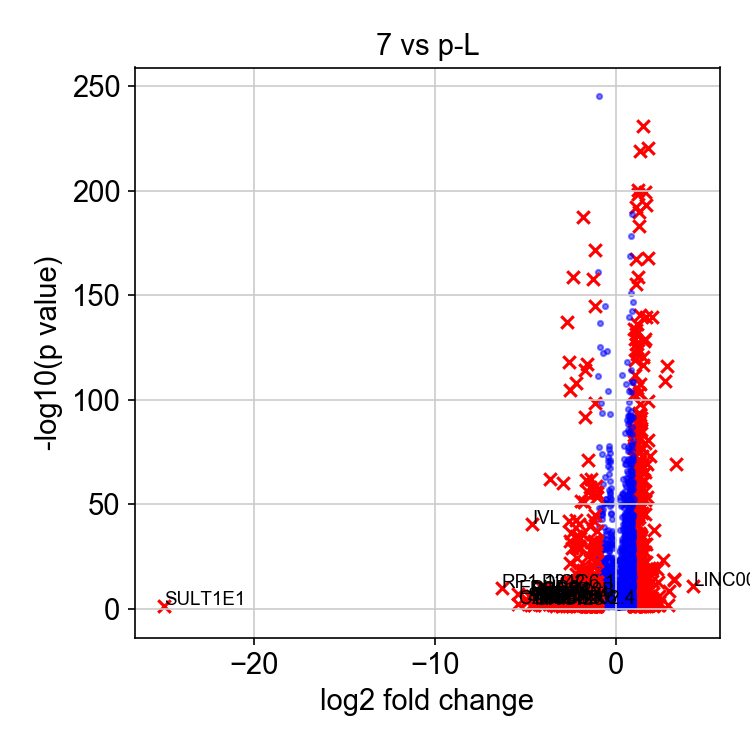

Source data for this figure (header and first rows):
, genes, logfoldchange, pvals
0, LINC00958, 4.304, 1.518173407919447e-11
1, MMP1, 3.373, 5.433177548626288e-70
2, BAIAP2L2, 3.25, 7.480953393206277e-15
3, PTGS1, 3.226, 2.233628482971656e-14
4, ETV4, 2.981, 4.176782296620832e-09
5, WIPF3, 2.919, 0.01645
6, LY6D, 2.846, 6.394298480996534e-117
7, FOSL1, 2.758, 9.845330444038792e-110
8, CCNA1, 2.619, 6.190280257378866e-24
9, SH3PXD2A-AS1, 2.412, 0.02068
10, MT1A, 2.397, 0.0008595
11, LINC00941, 2.388, 1.3857837842202696e-06
12, SLC43A3, 2.352, 1.8164232180852038e-13
13, CCDC86, 2.272, 8.934785917836284e-20
14, SRGN, 2.153, 0.01262
15, G0S2, 2.108, 2.207533438352255e-38
16, ALOX12, 2.098, 0.002613
17, TMEM200A, 2.095, 0.04363
18, AEN, 2.079, 4.7812448240995796e-05
19, IL7R, 2.078, 2.985822573784837e-08
20, TMEM171, 2.05, 0.01698
21, POLR3G, 2.042, 7.621451176161871e-14
22, HAS2, 2.03, 0.001389
23, NT5E, 2.011, 2.951620444982423e-20
24, ETV5, 2.011, 1.2939074644124722e-05
25, PGF, 2.002, 0.02497
26, GAL, 1.995, 3.0837656455985134e-140
27, AXL, 1.95, 2.545335421045327e-19
28, GPR153, 1.929, 0.0001019
29, URB2, 1.919, 0.0004652
30, PNO1, 1.911, 1.1952503321643903e-73
31, NPB, 1.871, 0.0003088
32, HPDL, 1.871, 0.0114
33, ZMYND19, 1.864, 4.7487084769599185e-20
34, RP11-132A1.4, 1.812, 0.003288
35, PAQR5, 1.806, 0.01124
36, HBM, 1.803, 0.01635
37, DDX21, 1.801, 8.866302820609199e-169
38, VPS9D1-AS1, 1.798, 3.2710421085132803e-06
39, SLC27A4, 1.798, 6.120520836007027e-09
40, AC003075.4, 1.796, 0.02447
41, CD3EAP, 1.794, 1.8210829190184143e-81
42, CYCS, 1.791, 4.884586773894868e-221
43, AFAP1L1, 1.788, 0.02575
44, PAK1IP1, 1.78, 4.239202530727358e-100
45, OXTR, 1.776, 0.01225
46, NOP16, 1.733, 3.531760781178691e-70
47, MFSD2A, 1.732, 0.03765
48, TEX40, 1.731, 9.113879508205428e-09
49, RP11-180O5.2, 1.727, 2.011270573155149e-14
50, RPP40, 1.722, 5.076382045765123e-54
51, MATK, 1.709, 0.02128
52, DUSP6, 1.701, 4.4518159969273636e-23
53, NME1, 1.7, 7.677860976637281e-194
54, PDCD2L, 1.694, 8.600672244479304e-19
55, NEURL1, 1.691, 1.1468212673059066e-19
56, C10orf2, 1.678, 0.0008328
57, HSPH1, 1.677, 2.222050617840542e-140
58, RRS1, 1.663, 1.5202243277262246e-31
59, SCLY, 1.658, 0.007916
... 745 more rows
